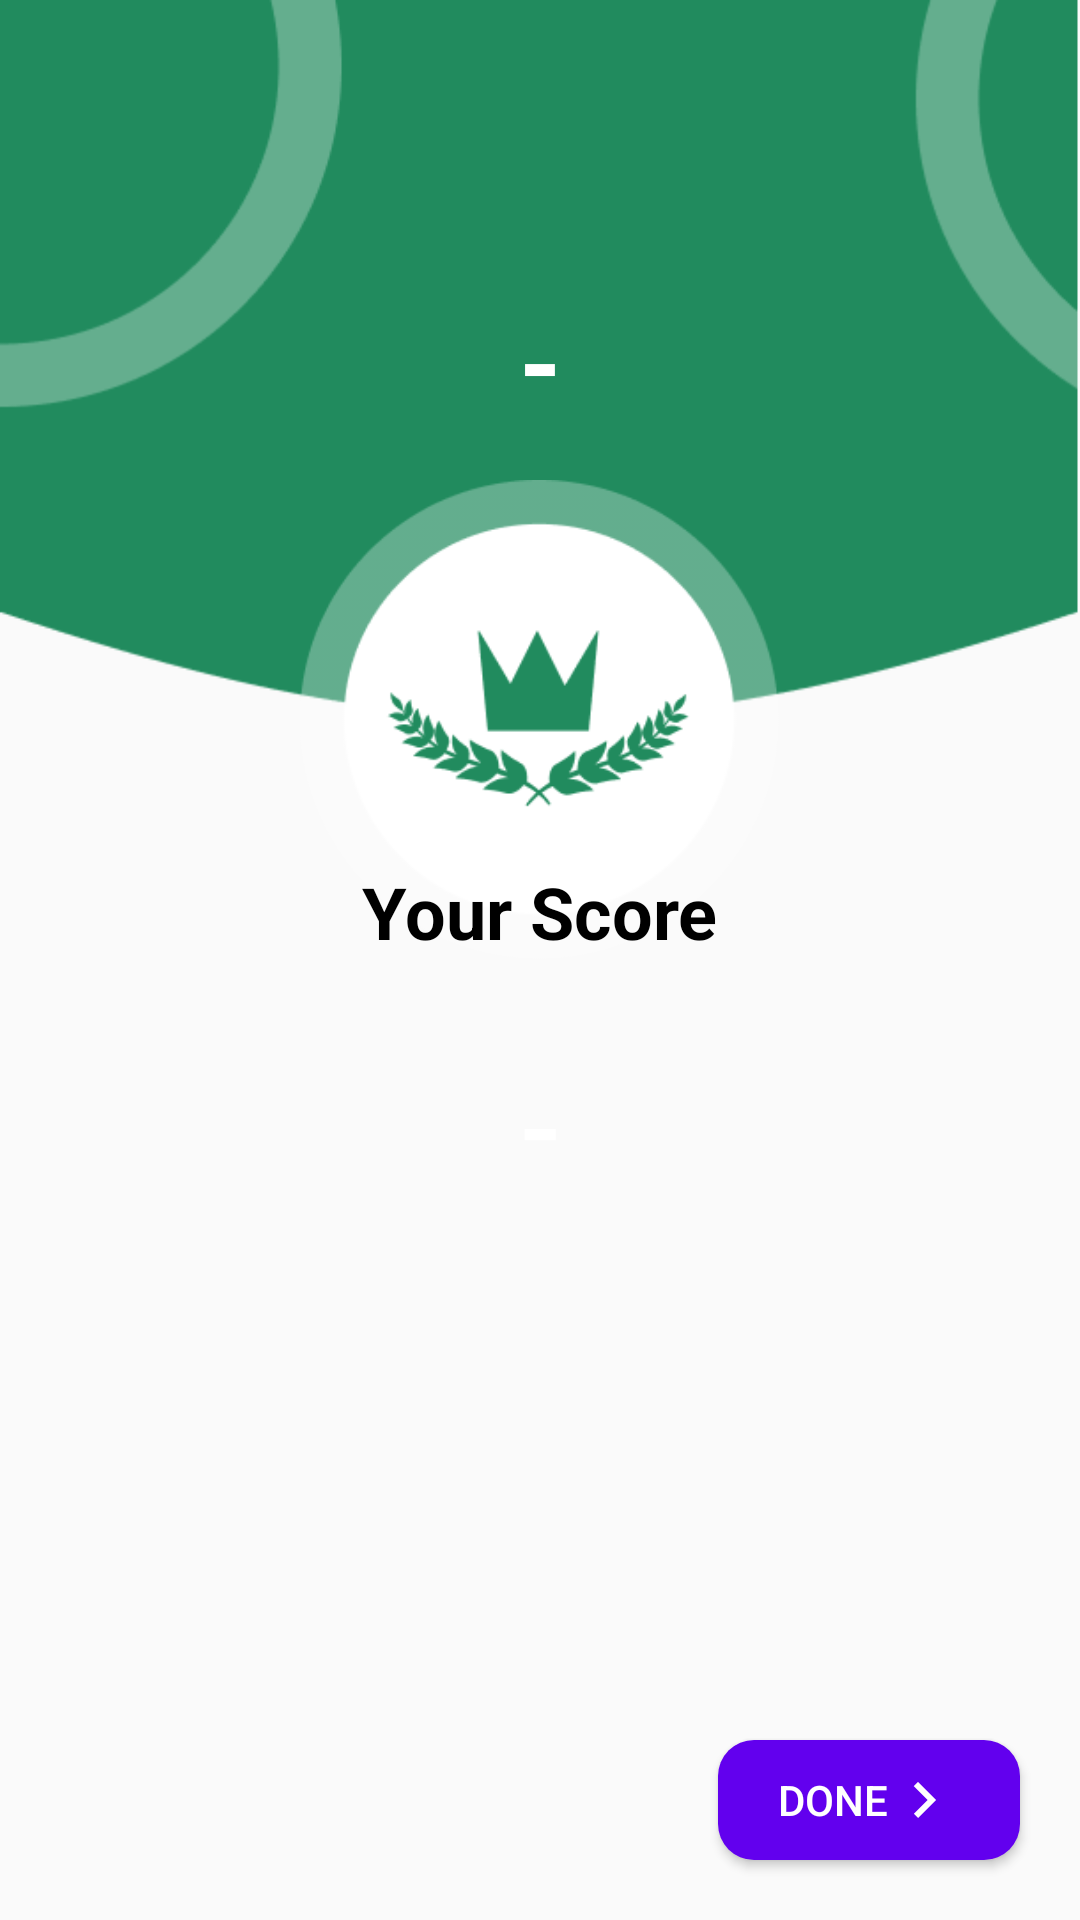

Write the Android layout XML for this screen, with the resource values it uses.
<!-- AndroidManifest.xml: application theme Theme.QuizApp -->
<!-- res/layout/activity_score.xml -->
<?xml version="1.0" encoding="utf-8"?>
<androidx.constraintlayout.widget.ConstraintLayout xmlns:android="http://schemas.android.com/apk/res/android"
    xmlns:app="http://schemas.android.com/apk/res-auto"
    xmlns:tools="http://schemas.android.com/tools"
    android:layout_width="match_parent"
    android:layout_height="match_parent"
    tools:context=".ui.score.ScoreActivity">

    <ImageView
        android:id="@+id/iv_bg_result"
        android:layout_width="match_parent"
        android:layout_height="wrap_content"
        android:adjustViewBounds="true"
        android:src="@drawable/img_1"
        app:layout_constraintTop_toTopOf="parent" />

    <ImageView
        android:id="@+id/iv_test_result"
        android:layout_width="180dp"
        android:layout_height="160dp"
        android:src="@drawable/img_3"
        app:layout_constraintBottom_toBottomOf="@id/iv_bg_result"
        app:layout_constraintEnd_toEndOf="parent"
        app:layout_constraintStart_toStartOf="parent"
        app:layout_constraintTop_toBottomOf="@id/iv_bg_result" />

    <TextView
        android:id="@+id/tv_nickname"
        android:layout_width="wrap_content"
        android:layout_height="wrap_content"
        android:text="@string/default_text"
        tools:text="Nickname"
        android:textColor="@color/white"
        android:textSize="36dp"
        android:textStyle="bold"
        app:layout_constraintStart_toStartOf="parent"
        app:layout_constraintEnd_toEndOf="parent"
        app:layout_constraintTop_toTopOf="parent"
        app:layout_constraintBottom_toBottomOf="@id/iv_bg_result"/>

    <TextView
        android:layout_width="wrap_content"
        android:layout_height="wrap_content"
        android:text="@string/your_score"
        android:textColor="@color/black"
        android:textSize="24sp"
        android:textStyle="bold"
        app:layout_constraintBottom_toBottomOf="@id/iv_test_result"
        app:layout_constraintEnd_toEndOf="@id/iv_test_result"
        app:layout_constraintStart_toStartOf="@id/iv_test_result" />

    <TextView
        android:id="@+id/tv_score"
        android:layout_width="wrap_content"
        android:layout_height="wrap_content"
        android:layout_marginTop="20dp"
        android:background="@drawable/bg_score"
        android:fontFamily="sans-serif-medium"
        android:minWidth="160dp"
        android:paddingHorizontal="16dp"
        android:paddingVertical="8dp"
        android:text="@string/default_text"
        android:textAlignment="center"
        android:textColor="@color/white"
        android:textSize="40sp"
        app:layout_constraintEnd_toEndOf="parent"
        app:layout_constraintStart_toStartOf="parent"
        app:layout_constraintTop_toBottomOf="@id/iv_test_result"
        tools:text="100" />

    <Button
        android:id="@+id/btn_done"
        android:layout_width="wrap_content"
        android:layout_height="40dp"
        android:text="@string/text_done"
        android:textColor="@color/white"
        android:background="@drawable/bg_btn_primary"
        app:layout_constraintBottom_toBottomOf="parent"
        app:layout_constraintEnd_toEndOf="parent"
        android:drawableEnd="@drawable/baseline_keyboard_arrow_right_24"
        android:layout_margin="20dp"
        android:paddingHorizontal="20dp"/>


</androidx.constraintlayout.widget.ConstraintLayout>
<!-- resources referenced by this layout -->
<resources>
  <!-- drawable baseline_keyboard_arrow_right_24 (drawable) -->
  <vector android:autoMirrored="true" android:height="24dp"
      android:tint="#ffff" android:viewportHeight="24"
      android:viewportWidth="24" android:width="24dp" xmlns:android="http://schemas.android.com/apk/res/android">
      <path android:fillColor="@android:color/white" android:pathData="M8.59,16.59L13.17,12 8.59,7.41 10,6l6,6 -6,6 -1.41,-1.41z"/>
  </vector>
  <!-- drawable bg_btn_primary (drawable) -->
  <?xml version="1.0" encoding="utf-8"?>
  <ripple xmlns:android="http://schemas.android.com/apk/res/android"
      android:color="@color/white">
      <item>
          <shape android:shape="rectangle">
              <solid android:color="@color/colorPrimary"/>
              <corners android:radius="12dp"/>
          </shape>
      </item>
  
  </ripple>
  <!-- drawable img_1: png bitmap (drawable, 5749 bytes) -->
  <!-- drawable img_3: png bitmap (drawable, 8276 bytes) -->
  <string name="default_text">-</string>
  <string name="text_done">Done</string>
  <string name="your_score">Your Score</string>
  <style name="Theme.QuizApp" parent="Base.Theme.QuizApp" />
  <style name="Base.Theme.QuizApp" parent="Theme.AppCompat.Light.NoActionBar">
          
  
           <item name="colorPrimary">@color/colorPrimary</item>
           <item name="colorPrimaryVariant">@color/colorPrimaryDark</item>
           <item name="colorOnPrimary">@color/white</item>
      </style>
  <!-- not gathered from this repository: default colours our renderer supplied (Android Studio template values) -->
  <color name="black">#FF000000</color>
  <color name="white">#FFFFFFFF</color>
  <color name="colorPrimary">#FF6200EE</color>
  <color name="colorPrimaryDark">#FF3700B3</color>
</resources>
